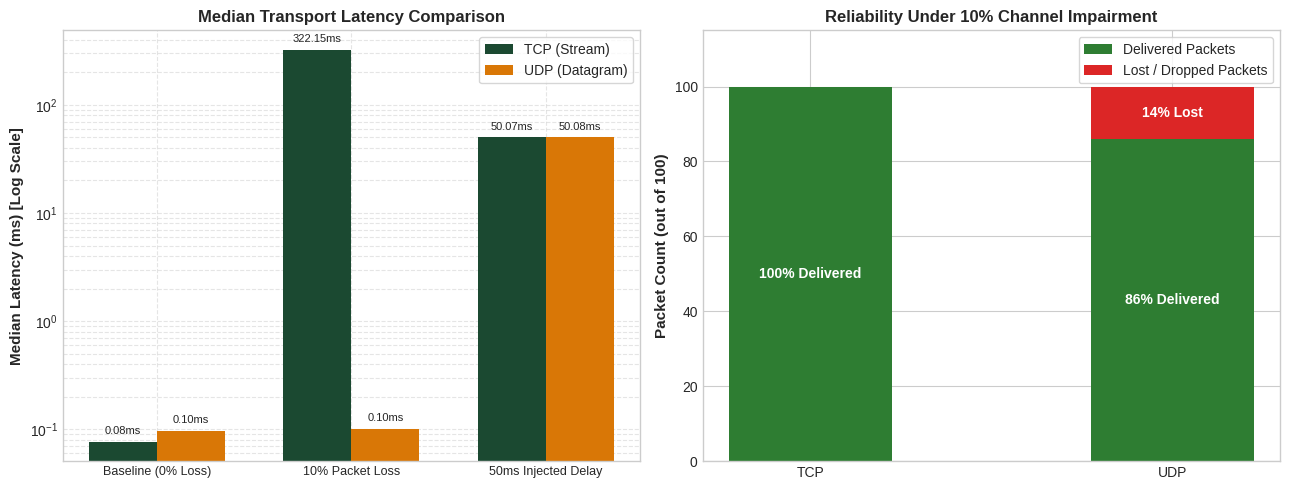

The matplotlib source for this figure:
import matplotlib.pyplot as plt
import numpy as np

# Configure figure styles
plt.style.use("seaborn-v0_8-whitegrid" if "seaborn-v0_8-whitegrid" in plt.style.available else "default")
fig, (ax1, ax2) = plt.subplots(1, 2, figsize=(13, 5))

# Graph 1: Median Latency Under Varying Conditions (Logarithmic Scale)
conditions = ["Baseline (0% Loss)", "10% Packet Loss", "50ms Injected Delay"]
tcp_latencies = [0.077, 322.149, 50.069]
udp_latencies = [0.097, 0.101, 50.082]

x = np.arange(len(conditions))
width = 0.35

rects1 = ax1.bar(x - width/2, tcp_latencies, width, label="TCP (Stream)", color="#1b4931")
rects2 = ax1.bar(x + width/2, udp_latencies, width, label="UDP (Datagram)", color="#d97706")

ax1.set_ylabel("Median Latency (ms) [Log Scale]", fontsize=11, fontweight="bold")
ax1.set_title("Median Transport Latency Comparison", fontsize=12, fontweight="bold")
ax1.set_xticks(x)
ax1.set_xticklabels(conditions, fontsize=9)
ax1.set_yscale("log")
ax1.legend(frameon=True)
ax1.grid(True, which="both", ls="--", alpha=0.5)

for rect in rects1:
    h = rect.get_height()
    ax1.annotate(f"{h:.2f}ms", xy=(rect.get_x() + rect.get_width()/2, h),
                 xytext=(0, 4), textcoords="offset points", ha="center", va="bottom", fontsize=8)
for rect in rects2:
    h = rect.get_height()
    ax1.annotate(f"{h:.2f}ms", xy=(rect.get_x() + rect.get_width()/2, h),
                 xytext=(0, 4), textcoords="offset points", ha="center", va="bottom", fontsize=8)

# Graph 2: Delivery Reliability Under 10% Channel Loss
protocols = ["TCP", "UDP"]
delivered = [100, 86]
lost = [0, 14]

ax2.bar(protocols, delivered, label="Delivered Packets", color="#2e7d32", width=0.45)
ax2.bar(protocols, lost, bottom=delivered, label="Lost / Dropped Packets", color="#dc2626", width=0.45)

ax2.set_ylabel("Packet Count (out of 100)", fontsize=11, fontweight="bold")
ax2.set_title("Reliability Under 10% Channel Impairment", fontsize=12, fontweight="bold")
ax2.set_ylim(0, 115)
ax2.legend(frameon=True, loc="upper right")

for i, (d, l) in enumerate(zip(delivered, lost)):
    ax2.text(i, d / 2, f"{d}% Delivered", ha="center", va="center", color="white", fontweight="bold", fontsize=10)
    if l > 0:
        ax2.text(i, d + (l / 2), f"{l}% Lost", ha="center", va="center", color="white", fontweight="bold", fontsize=10)

plt.tight_layout()
plt.savefig("benchmark_comparison.png", dpi=300)
print("[*] Saved benchmark_comparison.png successfully.")
